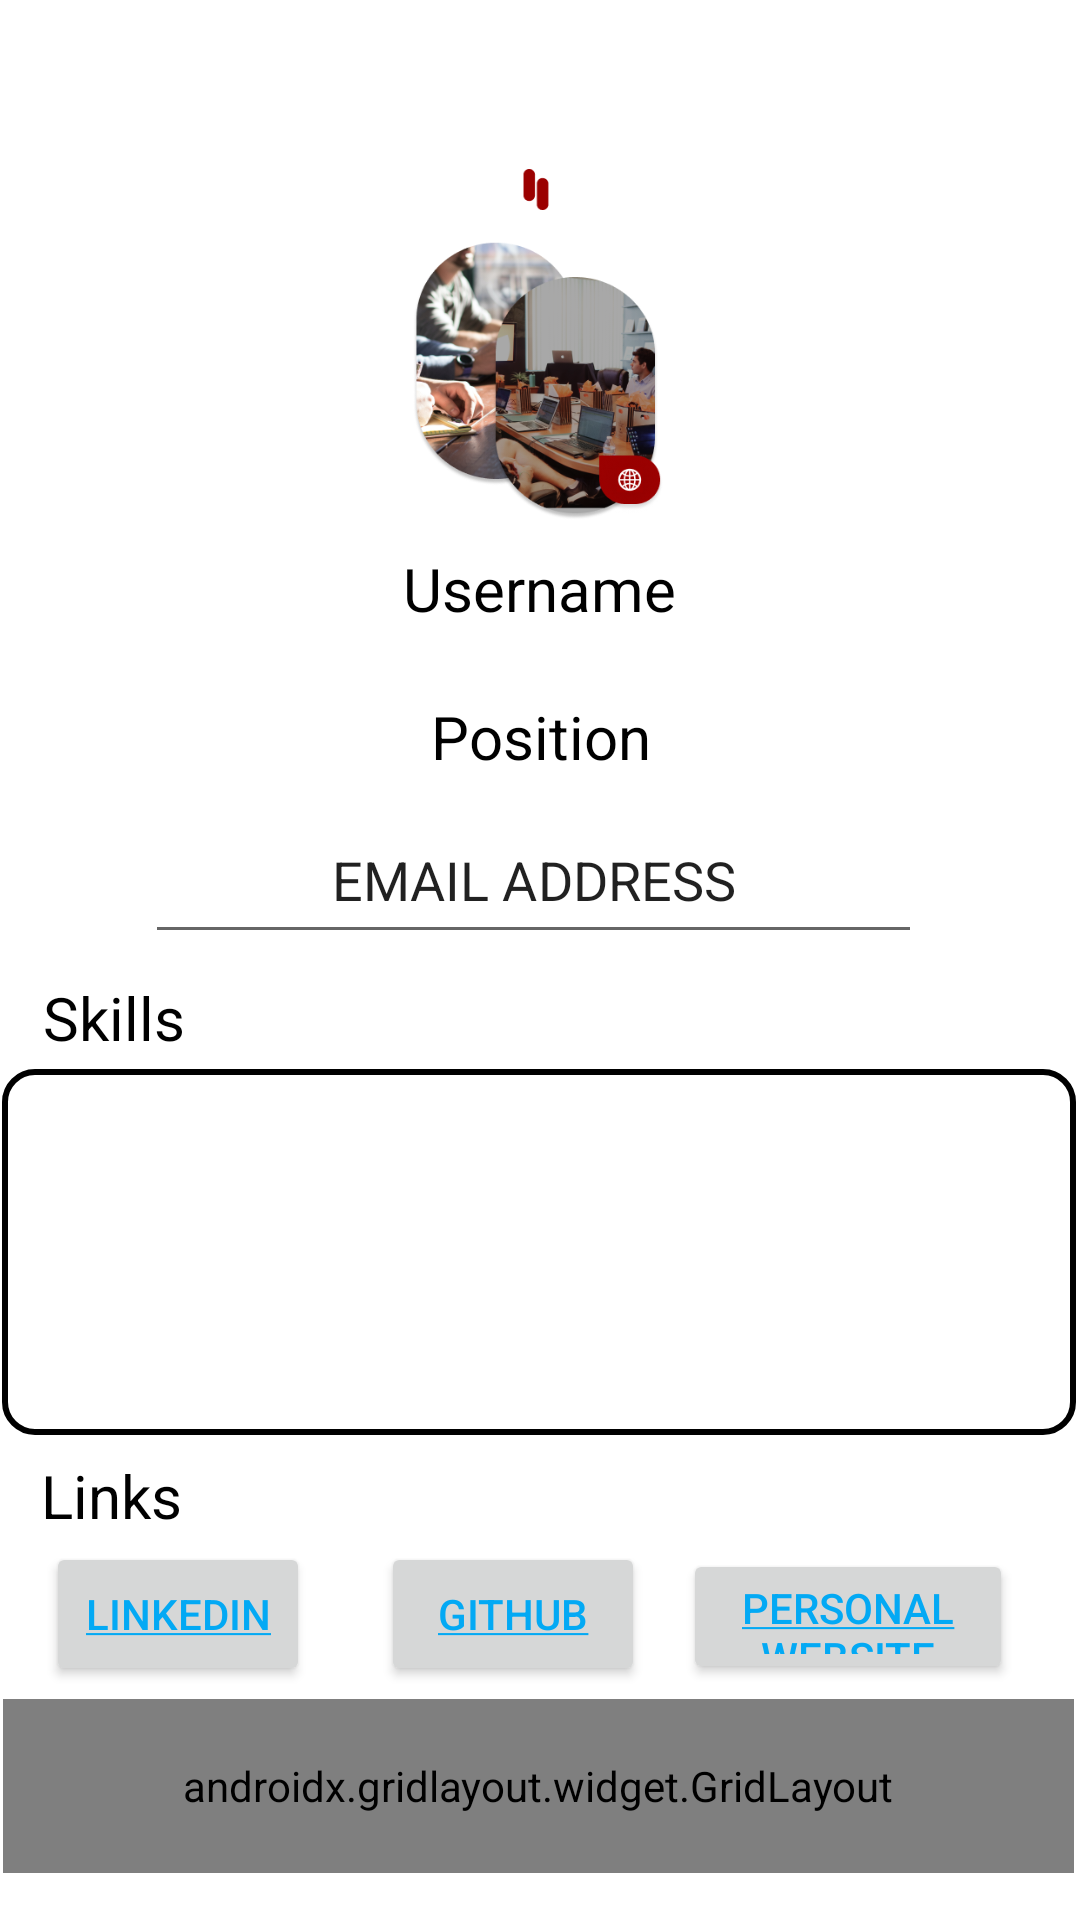

Write the Android layout XML for this screen, with the resource values it uses.
<!-- AndroidManifest.xml: application theme Theme.DevHelp -->
<!-- res/layout/user_profile.xml -->
<?xml version="1.0" encoding="utf-8"?>
<androidx.constraintlayout.widget.ConstraintLayout xmlns:android="http://schemas.android.com/apk/res/android"
    xmlns:app="http://schemas.android.com/apk/res-auto"
    xmlns:tools="http://schemas.android.com/tools"
    android:layout_width="match_parent"
    android:layout_height="match_parent">

    <androidx.appcompat.widget.Toolbar
        android:id="@+id/toolbar2"
        android:layout_width="match_parent"
        android:layout_height="wrap_content"
        android:background="@color/white"
        app:layout_constraintBottom_toBottomOf="parent"
        app:layout_constraintEnd_toEndOf="parent"
        app:layout_constraintHorizontal_bias="0.0"
        app:layout_constraintStart_toStartOf="parent"
        app:layout_constraintTop_toTopOf="parent"
        app:layout_constraintVertical_bias="0.0">

        <ImageView
            android:layout_width="40dp"
            android:layout_height="wrap_content"
            android:clickable="true"
            android:focusable="true"
            android:onClick="pop_up_menu"
            android:src="@drawable/ic_back" />

        <Button
            android:layout_width="50dp"
            android:layout_height="50dp"
            android:layout_marginLeft="300dp"
            android:background="@drawable/log_out"
            android:clickable="true"
            android:contentDescription="@string/sign_out"
            android:focusable="true"
            android:onClick="logout"
            tools:layout_editor_absoluteX="290dp"
            tools:layout_editor_absoluteY="3dp" />

    </androidx.appcompat.widget.Toolbar>

    <ImageView
        android:id="@+id/profileimage"
        android:layout_width="413dp"
        android:layout_height="137dp"
        app:layout_constraintBottom_toBottomOf="parent"
        app:layout_constraintEnd_toEndOf="parent"
        app:layout_constraintStart_toStartOf="parent"
        app:layout_constraintTop_toTopOf="parent"
        app:layout_constraintVertical_bias="0.094"
        tools:srcCompat="@tools:sample/backgrounds/scenic" />

    <ImageView
        android:id="@+id/imageView6"
        android:layout_width="85dp"
        android:layout_height="117dp"
        android:background="@drawable/profile_logo"
        app:layout_constraintBottom_toBottomOf="parent"
        app:layout_constraintEnd_toEndOf="parent"
        app:layout_constraintStart_toStartOf="parent"
        app:layout_constraintTop_toTopOf="parent"
        app:layout_constraintVertical_bias="0.108" />

    <TextView
        android:id="@+id/editTextTextPersonName2"
        android:layout_width="264dp"
        android:layout_height="53dp"
        android:ems="10"
        android:gravity="center_horizontal"
        android:inputType="textPersonName"
        android:text="@string/username"
        android:textColor="@color/black"
        android:textSize="20sp"
        app:layout_constraintBottom_toBottomOf="parent"
        app:layout_constraintEnd_toEndOf="parent"
        app:layout_constraintHorizontal_bias="0.496"
        app:layout_constraintStart_toStartOf="parent"
        app:layout_constraintTop_toTopOf="parent"
        app:layout_constraintVertical_bias="0.311" />

    <EditText
        android:id="@+id/editTextTextPersonName3"
        android:layout_width="259dp"
        android:layout_height="47dp"
        android:ems="10"
        android:gravity="center_horizontal"
        android:inputType="textPersonName"
        android:text="@string/profile_email"
        app:layout_constraintBottom_toBottomOf="parent"
        app:layout_constraintEnd_toEndOf="parent"
        app:layout_constraintHorizontal_bias="0.48"
        app:layout_constraintStart_toStartOf="parent"
        app:layout_constraintTop_toTopOf="parent"
        app:layout_constraintVertical_bias="0.457" />

    <TextView
        android:id="@+id/textView8"
        android:layout_width="wrap_content"
        android:layout_height="wrap_content"
        android:text="Skills"
        android:textColor="@color/black"
        android:textSize="20sp"
        app:layout_constraintBottom_toBottomOf="parent"
        app:layout_constraintEnd_toEndOf="parent"
        app:layout_constraintHorizontal_bias="0.046"
        app:layout_constraintStart_toStartOf="parent"
        app:layout_constraintTop_toTopOf="parent"
        app:layout_constraintVertical_bias="0.531" />

    <androidx.gridlayout.widget.GridLayout
        android:id="@+id/gridLayout"
        android:layout_width="357dp"
        android:layout_height="58dp"
        android:background="@color/white"
        android:clickable="true"
        android:onClick="pop_up_menu"
        app:layout_constraintBottom_toBottomOf="parent"
        app:layout_constraintEnd_toEndOf="parent"
        app:layout_constraintHorizontal_bias="0.32"
        app:layout_constraintStart_toStartOf="parent"
        app:layout_constraintTop_toTopOf="parent"
        app:layout_constraintVertical_bias="0.973">

    </androidx.gridlayout.widget.GridLayout>

    <TextView
        android:id="@+id/textView7"
        android:layout_width="wrap_content"
        android:layout_height="wrap_content"
        android:text="Links"
        android:textColor="@color/black"
        android:textSize="20sp"
        app:layout_constraintBottom_toBottomOf="parent"
        app:layout_constraintEnd_toEndOf="parent"
        app:layout_constraintHorizontal_bias="0.044"
        app:layout_constraintStart_toStartOf="parent"
        app:layout_constraintTop_toTopOf="parent"
        app:layout_constraintVertical_bias="0.791" />

    <TableLayout
        android:id="@+id/tableLayout"
        android:layout_width="358dp"
        android:layout_height="122dp"
        android:background="@drawable/login_borders"
        android:textColor="@color/wine_red"
        app:layout_constraintBottom_toBottomOf="parent"
        app:layout_constraintEnd_toEndOf="parent"
        app:layout_constraintHorizontal_bias="0.32"
        app:layout_constraintStart_toStartOf="parent"
        app:layout_constraintTop_toTopOf="parent"
        app:layout_constraintVertical_bias="0.688">

        <TableRow
            android:layout_width="match_parent"
            android:layout_height="match_parent"
            android:textColor="@color/wine_red" />

        <TableRow
            android:layout_width="match_parent"
            android:layout_height="match_parent" />

        <TableRow
            android:layout_width="match_parent"
            android:layout_height="match_parent" />

        <TableRow
            android:layout_width="match_parent"
            android:layout_height="match_parent" />
    </TableLayout>

    <TextView
        android:id="@+id/editTextTextPersonName4"
        android:layout_width="261dp"
        android:layout_height="44dp"
        android:ems="10"
        android:gravity="center_horizontal"
        android:inputType="textPersonName"
        android:text="Position"
        android:textColor="@color/black"
        android:textSize="20sp"
        app:layout_constraintBottom_toBottomOf="@+id/gridLayout"
        app:layout_constraintEnd_toEndOf="parent"
        app:layout_constraintStart_toStartOf="parent"
        app:layout_constraintTop_toTopOf="parent"
        app:layout_constraintVertical_bias="0.4" />

    <Button
        android:id="@+id/linkedin"
        android:layout_width="wrap_content"
        android:layout_height="wrap_content"
        android:text="@string/linkedin_link"
        app:layout_constraintBottom_toBottomOf="parent"
        app:layout_constraintEnd_toEndOf="parent"
        app:layout_constraintHorizontal_bias="0.056"
        app:layout_constraintStart_toStartOf="parent"
        app:layout_constraintTop_toTopOf="parent"
        app:layout_constraintVertical_bias="0.868"
        android:autoLink="all"/>

    <Button
        android:id="@+id/github"
        android:layout_width="wrap_content"
        android:layout_height="wrap_content"
        android:autoLink="all"
        android:text="@string/github_link"
        app:layout_constraintBottom_toBottomOf="parent"
        app:layout_constraintEnd_toEndOf="parent"
        app:layout_constraintHorizontal_bias="0.467"
        app:layout_constraintStart_toStartOf="parent"
        app:layout_constraintTop_toTopOf="parent"
        app:layout_constraintVertical_bias="0.868" />

    <Button
        android:id="@+id/personal"
        android:layout_width="110dp"
        android:layout_height="45dp"
        android:autoLink="all"
        android:text="@string/personal_link"
        app:layout_constraintBottom_toBottomOf="parent"
        app:layout_constraintEnd_toEndOf="parent"
        app:layout_constraintHorizontal_bias="0.91"
        app:layout_constraintStart_toStartOf="parent"
        app:layout_constraintTop_toTopOf="parent"
        app:layout_constraintVertical_bias="0.868" />

</androidx.constraintlayout.widget.ConstraintLayout>
<!-- resources referenced by this layout -->
<resources>
  <color name="black">#FF000000</color>
  <color name="white">#FFFFFFFF</color>
  <color name="wine_red">#9b0000</color>
  <!-- drawable login_borders (drawable) -->
  <?xml version="1.0" encoding="utf-8"?>
      <shape xmlns:android="http://schemas.android.com/apk/res/android" android:shape="rectangle" android:background="@color/white">
          <corners android:radius="10dp"/>
          <padding android:left="10dp" android:right="10dp" android:top="10dp" android:bottom="10dp"/>
          <stroke android:width="2dp" android:color="#000000"/>
      </shape>
  <!-- drawable profile_logo: png bitmap (drawable, 140326 bytes) -->
  <string name="github_link"><a href="https://github.com/Arthur-Butler">GITHUB</a></string>
  <string name="linkedin_link"><a href="https://www.linkedin.com/in/arthur-butler-7721591a4">LINKEDIN</a></string>
  <string name="personal_link"><a href="http://www.arthurnyanisobutler.com/">PERSONAL WEBSITE</a></string>
  <string name="profile_email">EMAIL ADDRESS</string>
  <string name="sign_out">Sign Out Button</string>
  <string name="username">Username</string>
  <style name="Theme.DevHelp" parent="Theme.MaterialComponents.DayNight.DarkActionBar">
          
          <item name="colorPrimary">@color/purple_500</item>
          <item name="colorPrimaryVariant">@color/purple_700</item>
          <item name="colorOnPrimary">@color/white</item>
          
          <item name="colorSecondary">@color/teal_200</item>
          <item name="colorSecondaryVariant">@color/teal_700</item>
          <item name="colorOnSecondary">@color/black</item>
          
          <item name="android:statusBarColor" tools:targetApi="l">?attr/colorPrimaryVariant</item>
          
      </style>
  <color name="purple_500">#FF6200EE</color>
  <color name="purple_700">#FF3700B3</color>
  <color name="teal_200">#03A9F4</color>
  <color name="teal_700">#FF018786</color>
</resources>
